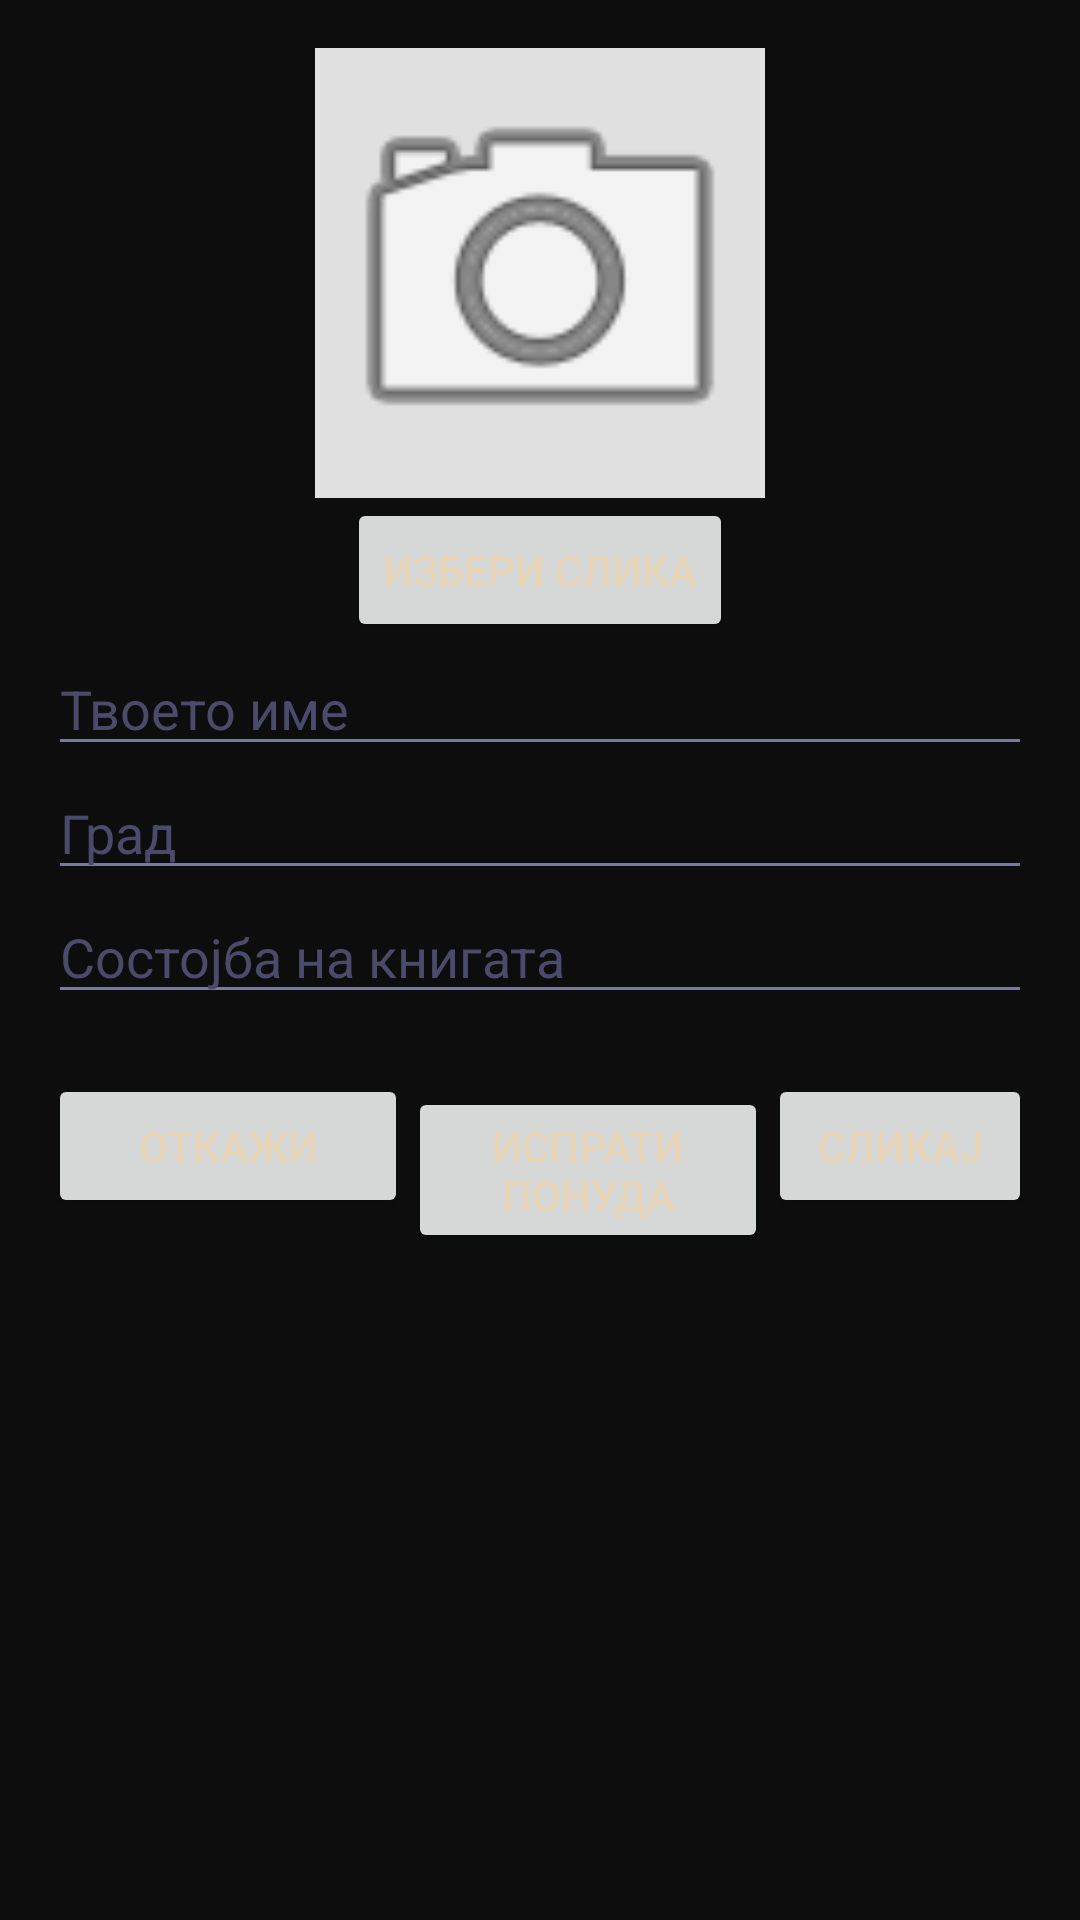

Write the Android layout XML for this screen, with the resource values it uses.
<!-- AndroidManifest.xml: application theme Theme.BookExchange -->
<!-- res/layout/activity_offer_form.xml -->
<?xml version="1.0" encoding="utf-8"?>
<LinearLayout xmlns:android="http://schemas.android.com/apk/res/android"
    android:layout_width="match_parent"
    android:layout_height="match_parent"
    android:orientation="vertical"
    android:padding="16dp">

    <ImageView
        android:id="@+id/ivOfferedBook"
        android:layout_width="150dp"
        android:layout_height="150dp"
        android:layout_gravity="center"
        android:src="@android:drawable/ic_menu_camera"
        android:background="#E0E0E0" />

    <Button
        android:id="@+id/btnSelectImage"
        android:layout_width="wrap_content"
        android:layout_height="wrap_content"
        android:layout_gravity="center"
        android:text="Избери слика" />

    <EditText
        android:id="@+id/etOfferName"
        android:layout_width="match_parent"
        android:layout_height="wrap_content"
        android:hint="Твоето име" />

    <EditText
        android:id="@+id/etOfferCity"
        android:layout_width="match_parent"
        android:layout_height="wrap_content"
        android:hint="Град" />

    <EditText
        android:id="@+id/etOfferCondition"
        android:layout_width="match_parent"
        android:layout_height="wrap_content"
        android:hint="Состојба на книгата" />

    <LinearLayout
        android:layout_width="match_parent"
        android:layout_height="wrap_content"
        android:orientation="horizontal"
        android:layout_marginTop="20dp">

        <Button
            android:id="@+id/btnCancelOffer"
            android:layout_width="0dp"
            android:layout_height="wrap_content"
            android:layout_weight="1"
            android:text="Откажи" />

        <Button
            android:id="@+id/btnSendOffer"
            android:layout_width="0dp"
            android:layout_height="wrap_content"
            android:layout_weight="1"
            android:text="Испрати понуда" />

        <Button
            android:id="@+id/btnCamera"
            android:layout_width="wrap_content"
            android:layout_height="wrap_content"
            android:text="Сликај" />
    </LinearLayout>
</LinearLayout>
<!-- resources referenced by this layout -->
<resources>
  <style name="Theme.BookExchange" parent="Theme.MaterialComponents.DayNight.NoActionBar">
          
          <item name="android:windowBackground">@color/bg_ink</item>
          <item name="colorPrimary">@color/gold</item>
          <item name="colorPrimaryVariant">@color/bg_navy</item>
          <item name="colorOnPrimary">@color/bg_ink</item>
          <item name="colorSecondary">@color/teal</item>
          <item name="colorOnSecondary">@color/bg_ink</item>
          <item name="colorSurface">@color/bg_card</item>
          <item name="colorOnSurface">@color/text_primary</item>
          <item name="android:colorBackground">@color/bg_ink</item>
          <item name="colorOnBackground">@color/text_primary</item>
  
          
          <item name="android:statusBarColor">@color/bg_navy</item>
          <item name="android:windowLightStatusBar">false</item>
  
          
          <item name="android:navigationBarColor">@color/bg_navy</item>
  
          
          <item name="android:textColorPrimary">@color/text_primary</item>
          <item name="android:textColorSecondary">@color/text_secondary</item>
          <item name="android:textColorHint">@color/text_hint</item>
  
          
          <item name="android:textColorHighlight">#33C9A84C</item>
          <item name="colorControlActivated">@color/gold</item>
          <item name="colorControlHighlight">@color/gold_dim</item>
  
          
          <item name="bottomNavigationStyle">@style/Widget.BookSwap.BottomNavigation</item>
      </style>
  <color name="bg_ink">#0D0D0D</color>
  <color name="gold">#C9A84C</color>
  <color name="bg_navy">#1A1A2E</color>
  <color name="teal">#4ECDC4</color>
  <color name="bg_card">#252540</color>
  <color name="text_primary">#E8D5B7</color>
  <color name="text_secondary">#7A7A9A</color>
  <color name="text_hint">#4A4A6A</color>
  <color name="gold_dim">#1FC9A84C</color>
  <style name="Widget.BookSwap.BottomNavigation" parent="Widget.MaterialComponents.BottomNavigationView">
          <item name="android:background">@color/bg_navy</item>
          <item name="itemIconTint">@color/nav_icon_color</item>
          <item name="itemTextColor">@color/nav_icon_color</item>
          <item name="itemRippleColor">@color/gold_dim</item>
          <item name="labelVisibilityMode">labeled</item>
      </style>
  <color name="nav_icon_color">#FFFFFF</color> ```
</resources>
